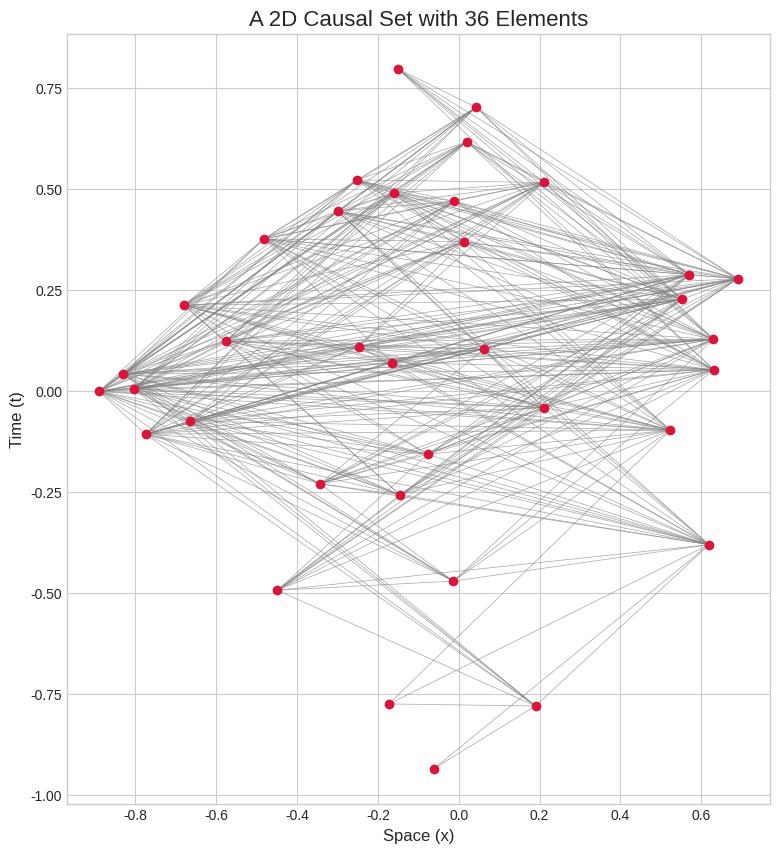
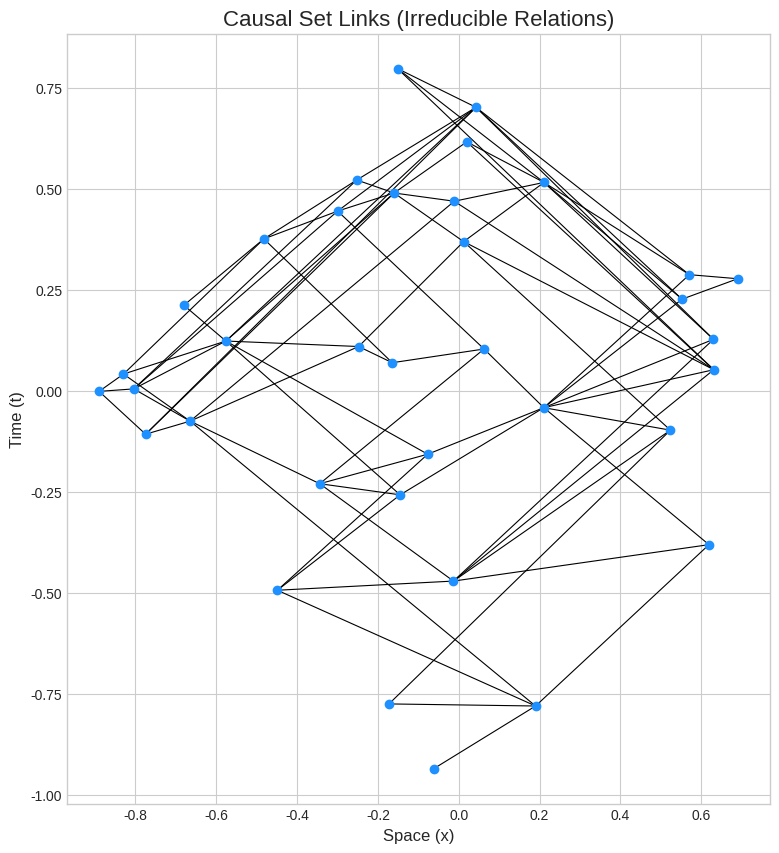

The script that saved these images, in order:
#%%
"""
Of course! This is a fantastic way to learn. Section 5.1 is perfect for a hands-on demonstration because we can build a "toy universe" (a causal set) and then implement the Green functions directly.

Here is a Python notebook that explains the concepts from Section 5.1, using LaTeX for the math and providing functional Python implementations.
"""

#%%
# Import necessary libraries
import numpy as np
import matplotlib.pyplot as plt
from matplotlib.collections import LineCollection

# Set a style for the plots
plt.style.use('seaborn-v0_8-whitegrid')

#%% md
# ### Introduction: What is a Green Function?
# 
# In physics, a **Green Function** is a tool that answers a simple question:
# 
# > If I poke spacetime at a point *A*, how much of a "ripple" do I feel at a point *B*?
# 
# It's a map of influence. It tells us how a disturbance (like the creation of a particle) propagates from a source point in the past to a destination point in the future. In standard physics, this is described by a smooth, continuous function.
# 
# **The Challenge:** How do we define this on a causal set, which is just a messy, random collection of discrete dots?
# 
# **The Solution:** We use the most fundamental information we have: the causal order itself. The influence can only travel from past dots to future dots. This notebook will show you how this simple idea is powerful enough to reconstruct the Green functions of continuum physics.
# 
# 
#%% md
# 
# ### Step 1: Building Our Toy Universe (A 2D Causal Set)
# 
# Before we can define a Green function, we need a causal set to work with. We will create one by "sprinkling" `N` points randomly into a 2D Minkowski spacetime diamond and then determining their causal relationships.
# 
# #### Mathematical Foundation
# 
# A point $x_j = (t_j, x_j)$ is in the causal past of point $x_i = (t_i, x_i)$ if two conditions are met:
# 1.  **Time Ordering:** $t_i > t_j$ (The cause must precede the effect).
# 2.  **Timelike Separation:** The spacetime interval $\Delta s^2$ between them must be negative. The interval is defined as:
#     $$ \Delta s^2 = (\Delta x)^2 - (\Delta t)^2 < 0 $$
#     where $\Delta t = t_i - t_j$ and $\Delta x = x_i - x_j$. (We set the speed of light $c=1$).
# 
# We can store all of these relationships in a **Causal Matrix**, $C$.
# 
# $$
# C_{ij} =
# \begin{cases}
# 1 & \text{if event } j \text{ is in the causal past of event } i \\
# 0 & \text{otherwise}
# \end{cases}
# $$
# 
# This matrix **is** the complete "Order" information of our causal set.
# 
# 
#%%
def get_causal_matrix(coords):
    """
    Computes the causal matrix for a set of 2D coordinates.

    Args:
        coords (np.ndarray): An (N, 2) array of (t, x) coordinates.

    Returns:
        np.ndarray: An (N, N) causal matrix C, where C[i, j] = 1
                    if j is in the causal past of i.
    """
    N = coords.shape[0]
    C = np.zeros((N, N), dtype=int)
    
    # Use broadcasting to efficiently calculate all differences
    # t_coords is (N, 1), t_coords.T is (1, N) -> dt is (N, N)
    t_coords = coords[:, 0].reshape(N, 1)
    x_coords = coords[:, 1].reshape(N, 1)
    
    dt = t_coords - t_coords.T
    dx = x_coords - x_coords.T
    
    # Calculate the squared interval for all pairs
    ds2 = dx**2 - dt**2
    
    # A point j is in the past of i if dt > 0 and the interval is timelike (ds2 < 0)
    causal_past_mask = (dt > 0) & (ds2 < 0)
    
    C[causal_past_mask] = 1
    
    return C

#%%
# --- Create and Visualize the Causal Set ---
N_points = 75
# Sprinkle points into a diamond shape |t| + |x| < 1
coords = (np.random.rand(N_points, 2) - 0.5) * 2
diamond_coords = coords[np.sum(np.abs(coords), axis=1) < 1]

# Get the causal matrix
C = get_causal_matrix(diamond_coords)
N = diamond_coords.shape[0]

# --- Visualization ---
fig, ax = plt.subplots(figsize=(10, 10))

# Plot the points
ax.scatter(diamond_coords[:, 0], diamond_coords[:, 1], c='crimson', zorder=2)

# Find the pairs of points that are causally related to draw lines
causally_related_indices = np.argwhere(C == 1)
lines = [[diamond_coords[j], diamond_coords[i]] for i, j in causally_related_indices]

line_collection = LineCollection(lines, colors='gray', linewidths=0.5, zorder=1, alpha=0.7)
ax.add_collection(line_collection)

ax.set_title(f'A 2D Causal Set with {N} Elements', fontsize=16)
ax.set_xlabel('Space (x)', fontsize=12)
ax.set_ylabel('Time (t)', fontsize=12)
ax.set_aspect('equal')
plt.show()

#%% md
# ### Section 5.1a: The Green Function in 2 Dimensions
# 
# The paper explains that in 2D, the Green function is almost trivially related to the causal matrix we just built.
# 
# #### Mathematical Foundation
# 
# The causal set Green function, denoted $K_0^{(2)}$, is directly proportional to the causal matrix $C_0$ (which we called `C`).
# 
# $$ K_0^{(2)}(x, x') = \frac{1}{2} C_0(x, x') $$
# 
# This simple relationship comes from the fact that in 2D, the influence from a point is spread evenly across its entire future lightcone. The causal matrix captures this perfectly.
# 
#%%
def K0_2D(causal_matrix):
    """
    Calculates the 2D massless scalar Green function for a causal set.
    
    Args:
        causal_matrix (np.ndarray): The N x N causal matrix.
        
    Returns:
        np.ndarray: The N x N Green function matrix.
    """
    return 0.5 * causal_matrix

# Calculate the 2D Green function for our causal set
G_2D = K0_2D(C)

print("Shape of our Causal Matrix:", C.shape)
print("Shape of our 2D Green Function Matrix:", G_2D.shape)
print("\nExample: Influence of dot 0 on other dots (a row from the Green function matrix):")
# We transpose because G[i,j] means influence of j on i. 
# So influence *from* 0 is the 0-th column.
print(G_2D[:, 0])

#%% md
# ### Section 5.1b: The Green Function in 4 Dimensions
# 
# In 4D (and other higher dimensions), the situation is more subtle. The influence
#  of a disturbance is concentrated on the *edge* of the future lightcone, not spread 
#  throughout its interior. The simple causal matrix is no longer a good enough tool.
# 
# We need a more refined object: the **Link Matrix**, $L_0$.
# 
# #### Mathematical Foundation
# 
# A causal relation $e' \prec e$ is called a **link** if there is no other
#  element $z$ "in between" them, i.e., there is no $z$ such that $e' \prec z \prec e$. A link 
#  represents an irreducible, direct step of causal influence.
# 
# We can find the link matrix from the causal matrix using matrix multiplication. 
# The matrix $C^2 = C \cdot C$ counts the number of paths of length 2 between any two elements.
# *   If $C_{ij} = 1$, there is a causal path from $j$ to $i$.
# *   If $(C^2)_{ij} > 0$, there is at least one path of length 2 or more from $j$ to $i$.
# *   Therefore, the relation from $j$ to $i$ is a **link** if and only if $C_{ij} = 1$ AND $(C^2)_{ij} = 0$.
# 
# The 4D Green function $K_0^{(4)}$ is then proportional to this link matrix:
# 
# $$ K_0^{(4)}(x, x') = \frac{1}{2\pi\sqrt{6}} L_0(x, x') $$
# 
# The constant prefactor $\frac{1}{2\pi\sqrt{6}}$ is a normalization constant that comes from a much more detailed calculation, ensuring the average over many sprinklings matches the continuum result. For us, it's just a constant.
# 
#%%
def get_link_matrix(causal_matrix):
    """
    Computes the link matrix from a causal matrix.

    Args:
        causal_matrix (np.ndarray): The N x N causal matrix.

    Returns:
        np.ndarray: The N x N link matrix L, where L[i, j] = 1
                    if j is a link to i.
    """
    # Matrix multiplication C @ C gives paths of length 2.
    C_squared = np.dot(causal_matrix, causal_matrix)
    
    # A link exists where a causal relation exists (C=1) but no
    # intermediate path exists (C_squared=0).
    is_a_link = (causal_matrix == 1) & (C_squared == 0)
    
    L = np.zeros_like(causal_matrix)
    L[is_a_link] = 1
    
    return L

def K0_4D(link_matrix):
    """
    Calculates the 4D massless scalar Green function for a causal set.
    
    Args:
        link_matrix (np.ndarray): The N x N link matrix.
        
    Returns:
        np.ndarray: The N x N Green function matrix.
    """
    prefactor = 1 / (2 * np.pi * np.sqrt(6))
    return prefactor * link_matrix

# Calculate the link matrix and the 4D Green function
L = get_link_matrix(C)
G_4D = K0_4D(L)

#%%
# --- Visualize the Links ---
fig, ax = plt.subplots(figsize=(10, 10))
ax.scatter(diamond_coords[:, 0], diamond_coords[:, 1], c='dodgerblue', zorder=2)
link_indices = np.argwhere(L == 1)
link_lines = [[diamond_coords[j], diamond_coords[i]] for i, j in link_indices]
link_line_collection = LineCollection(link_lines, colors='black', linewidths=0.8, zorder=1)
ax.add_collection(link_line_collection)
ax.set_title(f'Causal Set Links (Irreducible Relations)', fontsize=16)
ax.set_xlabel('Space (x)', fontsize=12)
ax.set_ylabel('Time (t)', fontsize=12)
ax.set_aspect('equal')
plt.show()

#%% md
# ### Section 5.1c: Adding Mass - An Evocative Analogy
# 
# What happens if the particle is not massless? The paper describes a beautiful picture inspired by Feynman's path integral.
# 
# #### Conceptual Foundation
# 
# The Green function for a massive particle, $G_m$, can be thought of as a sum over all possible causal paths between two points. The massless Green function, $G_0$, only considers the most direct paths (links). Mass adds corrections.
# 
# The full massive propagator can be written as an infinite series:
# 
# $$ G_m = G_0 - m^2 (G_0 * G_0) + m^4 (G_0 * G_0 * G_0) - \dots $$
# 
# Here, `m` is the mass and `*` represents a "convolution" (sum over all intermediate points), which in our discrete case is just matrix multiplication.
# 
# The paper gives a lovely analogy for this:
# *   A massive particle's path is a series of light-like **"hops"** (the links, represented by $G_0$).
# *   At each point along the path, it can **"stop"** (the intermediate points), and at each stop, the mass `m` contributes to the calculation.
# *   The full Green function is the sum over all possible paths with any number of stops.
# 
# This gives us a deep, microscopic picture of what mass *is* in this framework: it's an amplitude for a propagating particle to interact with the discrete points of spacetime itself.
# 
# 
#%%
def G_massive_approx(G0, mass, order=2):
    """
    Calculates an approximation of the massive Green function.
    
    Args:
        G0 (np.ndarray): The massless Green function (e.g., G_2D or G_4D).
        mass (float): The mass of the particle.
        order (int): The number of terms to include in the series.
        
    Returns:
        np.ndarray: The approximate massive Green function matrix.
    """
    Gm = np.copy(G0)
    G0_power = np.copy(G0)
    
    for k in range(1, order + 1):
        # G0_power is G0*G0*...*G0 (k times)
        G0_power = np.dot(G0_power, G0)
        
        # Add the next term in the series
        term = ((-1)**k) * (mass**(2*k)) * G0_power
        Gm += term
        
    return Gm

# Let's calculate an approximation for a massive particle in our 2D universe
# We use G_2D as our massless propagator G0
mass_val = 0.1
G_massive = G_massive_approx(G_2D, mass=mass_val, order=5)

print("Shape of the approximate massive Green function:", G_massive.shape)
print("\nComparing massless vs massive influence FROM dot 0:")
print("Massless G_2D:", G_2D[:, 0])
print("Massive G_m: ", G_massive[:, 0].round(4))

#%% md
# ### Conclusion
# 
# This notebook demonstrates the core ideas of Section 5.1:
# 
# 1.  We can construct a "toy universe"—a causal set—from simple geometric principles.
# 2.  The fundamental **causal matrix `C`**, containing all the "Order" information, is directly proportional to the Green function in 2D.
# 3.  For higher dimensions, we need the more refined **link matrix `L`**, which captures direct, irreducible causal connections. This is also easily calculated from `C`.
# 4.  These tools provide a complete, microscopic description of how massless particles propagate on a discrete spacetime.
# 5.  The framework can be extended to massive particles through a beautiful analogy of "hops" and "stops," which corresponds to a matrix power series.
# 
# We have successfully rebuilt a key tool of quantum field theory from the ground up, using only the discrete dots and their causal relationships.
# 
# 
#%%
